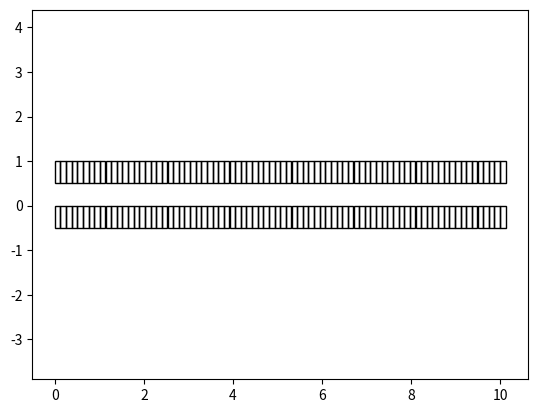

Here is the Python script that generated this plot:
import numpy as np
from copy import deepcopy
import matplotlib.pyplot as plt
import matplotlib.animation as animation
import matplotlib.patches as patches


################################## Stuff for the model  #######################
class Car(object):
	def __init__(self, vMax, vIn, pos, ID):
		'''
		A simple car object which holds the properties for each individual 'state'
		
		@param vMax: Maximum speed for this car
		@param vIn: Initial speed of the car
		@param pos: Initial position of the car (tuple of coordinates of grid)
		@param ID: The id of the vehicle
		'''
		self.vMax = vMax
		self.v = vIn  # Current speed of the car
		self.posCurrent = pos # Most recent position at timestep i
		self.posPrevious = pos  # Position at timestep i-1 for animation purposes
		self.ID = ID  # Id of the car on the grid

class CAtwoD(object):
	def __init__(self, N, M, start, pSlow, maxvel, pChange, strategy):
		'''
		The object containing the grid and the logic of the model
		
		@param N: The amount of grids in the x direction
		@param M: The amount of grids in the y direction(no. of lanes)
		@param start: A list of car objects to put on the grid
		@param pSlot: The Nagel-Schreckenberg slowdown probability
		@param maxvel: Maximum velocity (deprecated as each car has one..)
		@param pChange: Lane changing probability in the retard model.
		'''
		self.N, self.M = N, M
		self.grid = np.zeros((N,M), dtype=int) # Used mostly as reference
		self.pSlow, self.pChange = pSlow, pChange
		self.strategy = strategy
		self.maxvel = maxvel
		self.cars = len(start)  # Amount of cars on the road..
		
		self.carIndex = {}
		
		for car in start:
			self.carIndex[car.ID] = deepcopy(car)  # Copy the car object according to id
			self.grid[car.posCurrent] = car.ID  # Add the car id's on the grid
			
		self.fluxCounter = 0			

	def changeCriteria(self, ID, lane):
		'''
		Function which finds the gap between the vehicle in front, behind, relative
		velocities between the vehicles. This data should allow for the information
		a car needs to decide between changing lanes
		
		@param ID: ID of the car we want to find the data for
		@param lane: For which lane we want to estimate this (can be current or
		neighbouring lanes)
		'''
		
		currentCar = self.carIndex[ID]
		i, j = currentCar.posCurrent[0], lane
		
		
		# Find the gap in front, and velocity of car in front if applicable
		frontGap = self.maxvel  # init at max value road
		frontVel = 0
		for k in range(1, self.maxvel + 1):

			if self.grid[(i+k) % self.N, j] != 0:  # Car is found
				frontGap = k-1 
				frontVel = self.carIndex[self.grid[(i+k) % self.N, j]].v
				break
			
		# Find the gap at back and the velocity if applicable
		
				# Find the gap in front
		backGap = self.maxvel  # init at max value road
		backVel = 0
		for k in range(1, self.maxvel + 1):

			if self.grid[(i-k) % self.N, j] != 0:  # Car is found
				backGap = k-1 
				backVel = self.carIndex[self.grid[(i-k) % self.N, j]].v
				break
			
		return frontGap, frontVel, backGap, backVel

			
	def laneChangeRandom(self):
		'''
		The lane changing logic which is performed before the movement is executed
		'''
		for car in self.carIndex.values():
			i, j = car.posCurrent[0], car.posCurrent[1]
			# Say a vehicle changes lanes at random if the lane next to it
			# has room (a vacant space) next to it

			possShifts = []
			if j - 1 >= 0:
				if self.grid[i,j-1] == False:
					possShifts.append(-1)
			if j + 1 < self.M:
				if self.grid[i,j+1] == False:
					possShifts.append(1)
					
			if len(possShifts) > 0 and np.random.rand() < self.pChange:
				shift = np.random.choice(possShifts)
			
				car.posCurrent = (i, j+shift) # Change lane in car
				
				# Update the data in the grid
				self.grid[i,j] = 0
				self.grid[i, j+shift] = car.ID
				

	def laneChangeMike(self):
		'''
		The lane changing logic which is performed before the movement is executed
		This one tries to only change lanes when it is desirable to do so
		'''

		for car in self.carIndex.values():
			i, j = car.posCurrent[0], car.posCurrent[1]
			# Check in either lanes that are possible if it is desirable to change
			# lane, by checking if at least the current speed can be maintained
			# If the current lane allows this, a lane change is not done
			
			possShifts = [] # Store the shifts that might be done
					
			frontGap, frontVel, backGap, backVel = self.changeCriteria(car.ID, j)
			
			# All logic for the left lane resides here
			if j - 1 >= 0: # The left lane actually exists
				leftFrontGap, leftFrontVel, leftBackGap, leftBackVel = self.changeCriteria(car.ID, j-1)
				
				# Check if the position in the other lane is free
				if self.grid[i, j-1] == 0:
					switchPos = True
				else:
					switchPos = False
					
				# Check if the lanechange would allow maintaining of increasing speed
				if leftFrontGap >= frontGap:
					switchAdvantage = True
				else:
					switchAdvantage = False
					
				# Check if the car on the other lane would need to brake hard..
				if leftBackGap - leftBackVel >= -1: # arbitrare limit..
					switchSafe = True 
				else:
					switchSafe = False
					
				if switchPos and switchAdvantage and switchSafe:
					possShifts.append(-1)
					
			# Right side logic
			if j + 1 < self.M : # The right lane actually exists
				rightFrontGap, rightFrontVel, rightBackGap, rightBackVel = self.changeCriteria(car.ID, j+1)
				
				# Check if the position in the other lane is free
				if self.grid[i, j+1] == 0:
					switchPos = True
				else:
					switchPos = False
					
				# Check if the lanechange would allow maintaining of increasing speed
				if rightFrontGap >= frontGap:
					switchAdvantage = True
				else:
					switchAdvantage = False
					
				# Check if the car on the other lane would need to brake hard..
				if rightBackGap - rightBackVel >= -1: # arbitrare limit..
					switchSafe = True 
				else:
					switchSafe = False
					
				if switchPos and switchAdvantage and switchSafe:
					possShifts.append(1)
					
					
			# Logic regarding actually doing the lane change resides here
			if len(possShifts) > 0 and np.random.rand() < self.pChange:
				shift = np.random.choice(possShifts)
				car.posCurrent = (i, j+shift) # Change lane in car
				
				# Update the data in the grid
				self.grid[i,j] = 0
				self.grid[i, j+shift] = car.ID
			
	
#	def laneChangeAzer(self):
#		for car in self.carIndex.values():
#			i, j = car.posCurrent[0], car.posCurrent[1]		
#			frontGap, frontVel, backGap, backVel = self.changeCriteria(car.ID, j)											
					
	def moveTimeStep(self):
		''' 
		Simulate the movement of each of the vehicles according to Nagel-Schrecken
		'''

		# First increase speed with 1 if maxspeed has not been reached
		# All these functions use the positions of the car objects and reference
		# the grid for finding id and updating the position in the grid
		for car in self.carIndex.values():  
			if car.v < car.vMax:
				car.v += 1
				
		# Check if any cars in front are within maxspeed distance and slow down
		for car in self.carIndex.values():
			
			for j in range(1, car.v + 1):
				if self.grid[(car.posCurrent[0] + j) % self.N, car.posCurrent[1]]:
					car.v = j-1  # Reduce speed so a crash is prevented
					break # No need to check other squares further in front
					
		# Randomize speeds/slowdowns
		for car in self.carIndex.values():
			if np.random.rand() < self.pSlow and car.v > 0:
				car.v  -= 1
			
		# Move the cars forward depending on their speed
		for car in self.carIndex.values():
			# Generate the new position of this car
			posCurrent = car.posCurrent
			newPos = ((posCurrent[0] + car.v) % self.N, posCurrent[1])
			
			# Update the grid
			self.grid[posCurrent] = 0
			self.grid[newPos] = car.ID
			
			# The moment when a car passes the periodic boundary
			if (posCurrent[0] + car.v) >= N:
				self.fluxCounter += 1
			
			# Update the position of the car object
			car.posCurrent = newPos
		
		
	def updateGrid(self):
		'''
		The updating step doing all the actions for a timestep
		'''
		
		# First update the previous position for each of the cars to the current pos
		for i in self.carIndex.keys():
			self.carIndex[i].posPrevious = self.carIndex[i].posCurrent
				
		if self.strategy == 'random':
			self.laneChangeRandom()
		elif self.strategy == 'mike':
			self.laneChangeMike()
			
		self.moveTimeStep()
	
	def returnAverageVelocity(self):
		avSpeed = 0
		
		for car in self.carIndex.values():
			avSpeed += car.v
		return avSpeed/len(self.carIndex.keys())
	
	def returnPlotState(self):
		plotState, distances = [], []
		for car in self.carIndex.values():
			plotState.append((car.posPrevious, car.posCurrent))
			distances.append(car.v)
		return plotState, distances
	
def generateStart(N, M, num, maxV):
	'''
	Generates a list of tuples containing grid coordinates on which vehicles are
	initialized
	
	@param N: Amount of discretizations in the x-direction
	@param M: Amount of discretizations in the y-direction (lanes)
	@param num: Amount of vehicles to generate. Must be <= N*M
	'''
	
	start = set()  # Set to prevent duplicates
	
	while len(start) < num:
		start.add((np.random.randint(0, N), np.random.randint(0, M)))
		
	cars = []
	start = list(start)
	for i in range(len(start)):
		cars.append(Car(maxV,1,start[i], i+1))
		
	return cars

'''
__________________________________
Executing an instance of the CA
__________________________________
'''
# Parameters
N, M = 80, 2 # Amount of cells needed for the CA
carnum = 30 # Number of cars to add to the CA
pSlow = 0.1
maxVel = 5
pChange = 0.4
strategy = 'mike' # random, mike
animatie = True

# Starting cars
start = generateStart(N, M, carnum, maxVel)

# Create a CA object
test = CAtwoD(N, M, start, pSlow, maxVel, pChange, strategy)
	
if animatie == False:
	# Show results
	timesteps = 1000
	averageVeloList = []
	for i in range(timesteps):
		test.updateGrid()
		averageVeloList.append(test.returnAverageVelocity())
	print('Flow rate = ', test.fluxCounter/timesteps)
	print('Average velocity = ', np.mean(averageVeloList))
	
	
	
'''
___________________________________
Everything related to the animation 
___________________________________
'''
	
def findCoors(N, M, xmin, xmax, ymin, ymax ):
    '''
    Subdivide the x and y into N and M parts for the backgrounds
    ''' 
    dx, dy = float(xmax - xmin)/N, float(ymax - ymin)/M 
    coors = []
    trans = {}
    for i in zip(np.linspace(xmin, xmax, N), range(N)):
        for j in zip(np.linspace(ymin, ymax, M), range(M)):
            coors.append((i[0], j[0]))
            trans[(i[1], j[1])] = (i[0] + dx/2, j[0] + dy/2)
            
    return coors, float(xmax - xmin)/N, float(ymax - ymin)/M , trans


def init():
	line.set_data([], [])
	time_text.set_text('')
	return line, time_text

def animateDataGen(lim):
	n = 0
	maxDist = xmax + dx
	while n < lim:
		test.updateGrid()
		points, vels = test.returnPlotState()
		realSpacePoints = []
		realSpaceDistances = []
		
		# Translate the grid coordinates to real space
		for i in range(len(vels)):
			realSpacePoints.append([trans[points[i][0]], trans[points[i][1]]])
			realSpaceDistances.append(dx*vels[i])
			
		# Create two arrays, containing intermediate x and y coordinates
		xPoints, yPoints = [], []
		
		for i in range(len(vels)):
			xCoors = np.linspace(realSpacePoints[i][0][0], 
										realSpacePoints[i][0][0] + realSpaceDistances[i], 
										steps) % maxDist
			yCoors = np.linspace(realSpacePoints[i][0][1], realSpacePoints[i][1][1], steps)

			xPoints.append(xCoors)
			yPoints.append(yCoors)

		# Run through each of the coordinates and yield a list of x and y plot vals
		for i in range(steps - 1):
			xList, yList = [], []
			for j in range(len(vels)):
				xList.append(xPoints[j][i])
				yList.append(yPoints[j][i])
			yield xList, yList
			
		n += 1


def animate2(i):
	thisx, thisy = next(dataGen)
	ycoordinates.extend(thisy)
	
	line.set_data(thisx, thisy)
	time_text.set_text(time_template.format(int(i/steps), i%steps,test.fluxCounter))
	
	
	return line, time_text

xmin, xmax, ymin, ymax = 0, 10, -0.5, 0.5  # For plotting
ycoordinates = []
# Find the translations for plotting the grid
coors,dx,dy,trans = findCoors(N, M, xmin, xmax, ymin, ymax)


# These are variables for the plotting stuff
steps = 30
lim = 2000

if animatie:
	dataGen = animateDataGen(lim)
	fig = plt.figure()
	ax = fig.add_subplot(111, autoscale_on=False, xlim=(xmin, xmax), ylim=(ymin, ymax))

	# Paint a background grid..
	for i in coors:
		ax.add_patch(
				patches.Rectangle(
            i,   # (x,y)
            dx,          # width
            dy,          # height
            color='black', 
				fill=False
        )
    )
	
	line, = ax.plot([], [], 'rs', markersize=xmax/(0.05*N))
	time_template = 'timestep {0}, frame {1}, Counter {2}'
	time_text = ax.text(0.05, 0.9, '', transform=ax.transAxes)
	plt.axis('equal')
	
	
	ani = animation.FuncAnimation(fig, animate2, lim*(steps),
										   interval=10, blit=True, init_func=init, repeat=False)
	
	plt.show()